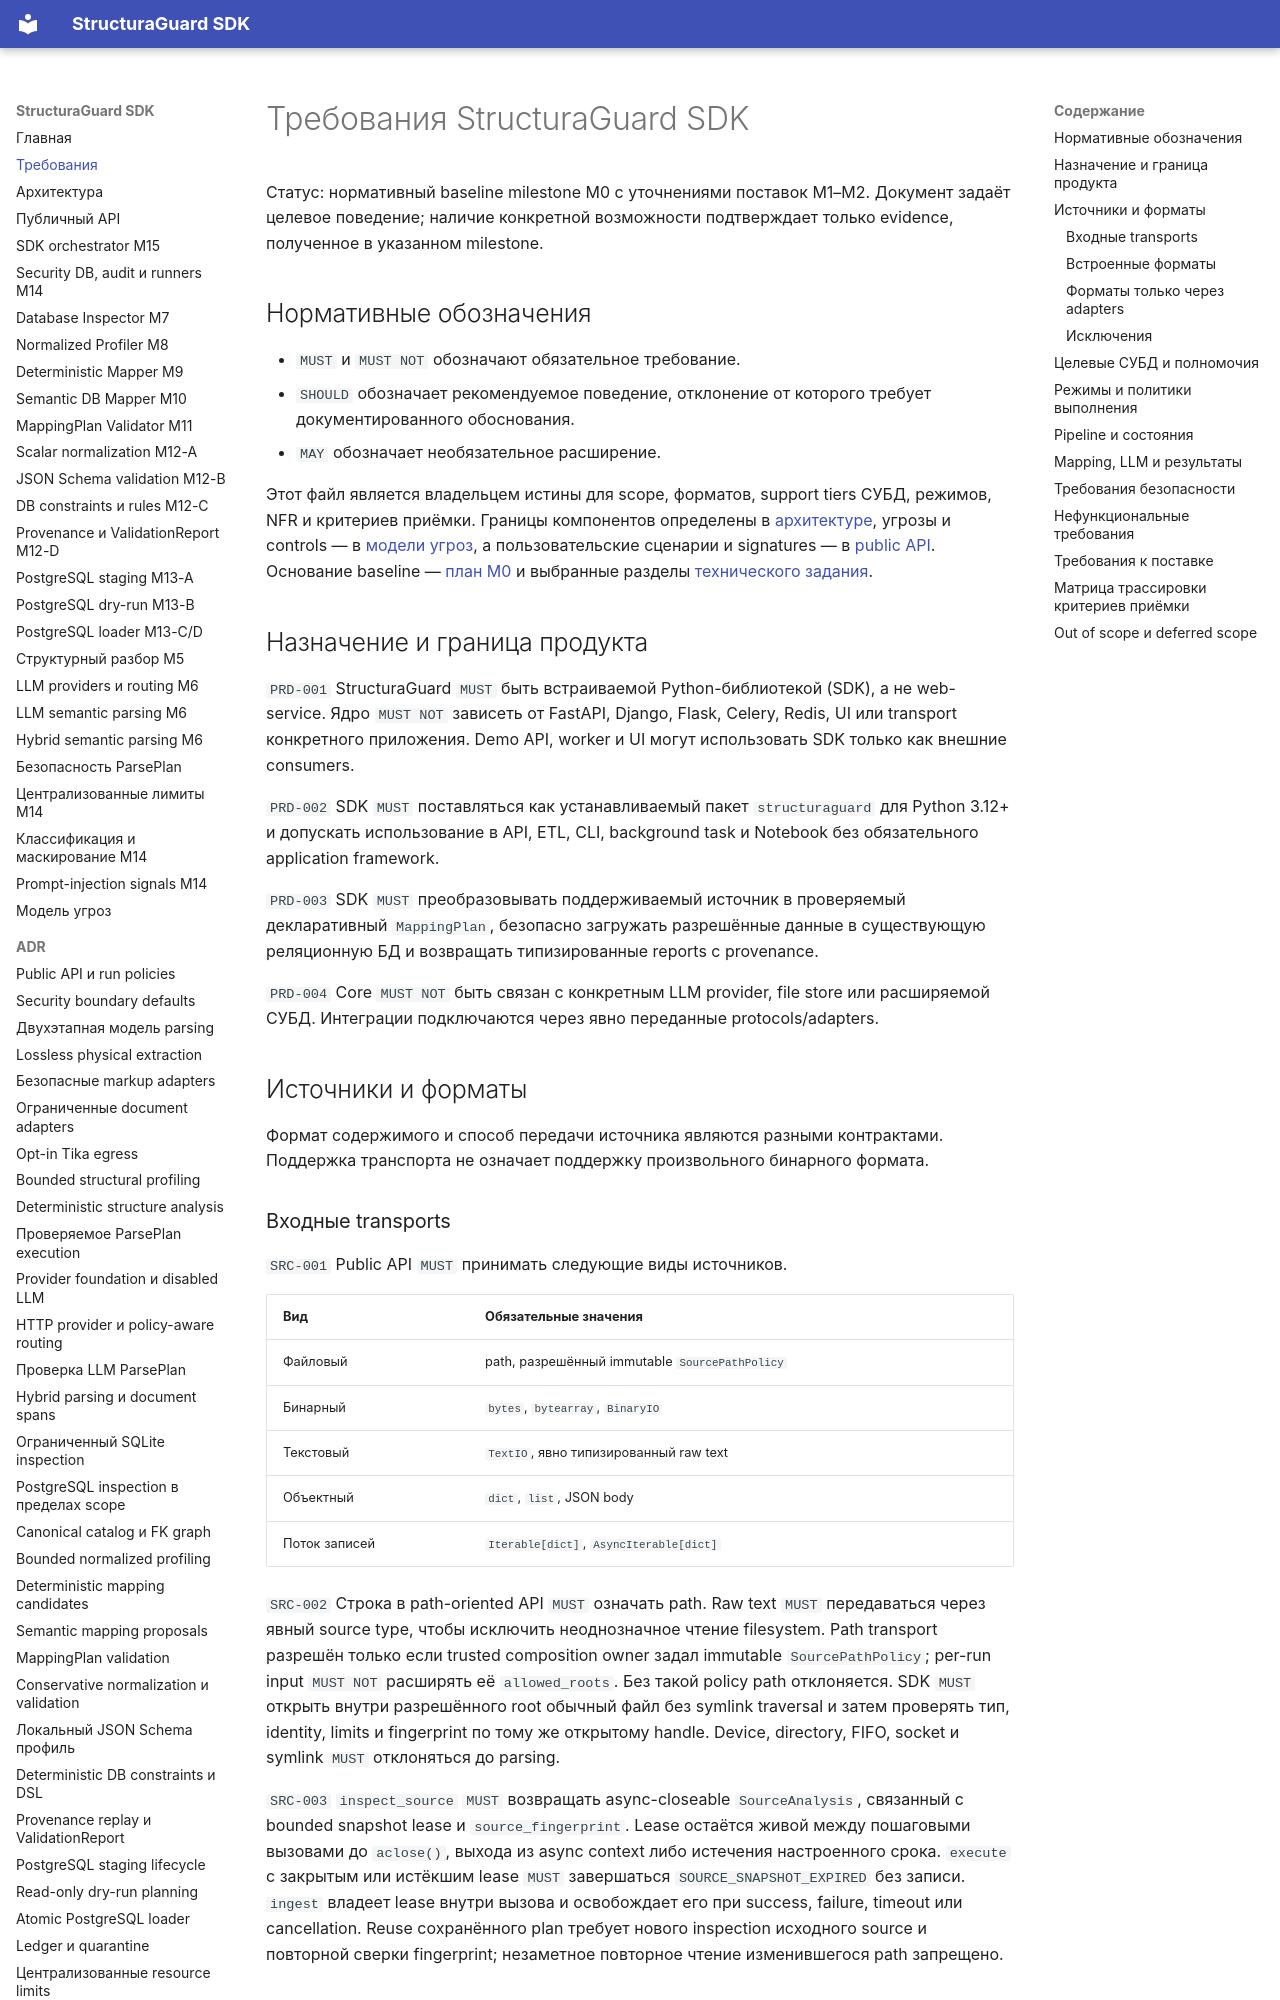

repository: NevermoreKatana/structuraguard · page: requirements/index.html · generator: mkdocs

# Требования StructuraGuard SDK

Статус: нормативный baseline milestone M0 с уточнениями поставок M1–M2. Документ
задаёт целевое поведение; наличие конкретной возможности подтверждает только
evidence, полученное в указанном milestone.

## Нормативные обозначения

- `MUST` и `MUST NOT` обозначают обязательное требование.
- `SHOULD` обозначает рекомендуемое поведение, отклонение от которого требует
  документированного обоснования.
- `MAY` обозначает необязательное расширение.

Этот файл является владельцем истины для scope, форматов, support tiers СУБД,
режимов, NFR и критериев приёмки. Границы компонентов определены в
[архитектуре](architecture.md), угрозы и controls — в
[модели угроз](threat-model.md), а пользовательские сценарии и signatures — в
[public API](public-api.md). Основание baseline —
[план M0](plans/M00_requirements.md) и выбранные разделы
[технического задания](https://github.com/NevermoreKatana/structuraguard/blob/main/StructuraGuard_SDK_Technical_Specification.md).

## Назначение и граница продукта

`PRD-001` StructuraGuard `MUST` быть встраиваемой Python-библиотекой (SDK), а
не web-service. Ядро `MUST NOT` зависеть от FastAPI, Django, Flask, Celery,
Redis, UI или transport конкретного приложения. Demo API, worker и UI могут
использовать SDK только как внешние consumers.

`PRD-002` SDK `MUST` поставляться как устанавливаемый пакет `structuraguard`
для Python 3.12+ и допускать использование в API, ETL, CLI, background task и
Notebook без обязательного application framework.

`PRD-003` SDK `MUST` преобразовывать поддерживаемый источник в проверяемый
декларативный `MappingPlan`, безопасно загружать разрешённые данные в
существующую реляционную БД и возвращать типизированные reports с provenance.

`PRD-004` Core `MUST NOT` быть связан с конкретным LLM provider, file store или
расширяемой СУБД. Интеграции подключаются через явно переданные
protocols/adapters.

## Источники и форматы

Формат содержимого и способ передачи источника являются разными контрактами.
Поддержка транспорта не означает поддержку произвольного бинарного формата.

### Входные transports

`SRC-001` Public API `MUST` принимать следующие виды источников.

| Вид | Обязательные значения |
| --- | --- |
| Файловый | path, разрешённый immutable `SourcePathPolicy` |
| Бинарный | `bytes`, `bytearray`, `BinaryIO` |
| Текстовый | `TextIO`, явно типизированный raw text |
| Объектный | `dict`, `list`, JSON body |
| Поток записей | `Iterable[dict]`, `AsyncIterable[dict]` |

`SRC-002` Строка в path-oriented API `MUST` означать path. Raw text `MUST`
передаваться через явный source type, чтобы исключить неоднозначное чтение
filesystem. Path transport разрешён только если trusted composition owner
задал immutable `SourcePathPolicy`; per-run input `MUST NOT` расширять её
`allowed_roots`. Без такой policy path отклоняется. SDK `MUST` открыть внутри
разрешённого root обычный файл без symlink traversal и затем проверять тип,
identity, limits и fingerprint по тому же открытому handle. Device, directory,
FIFO, socket и symlink `MUST` отклоняться до parsing.

`SRC-003` `inspect_source` `MUST` возвращать async-closeable `SourceAnalysis`,
связанный с bounded snapshot lease и `source_fingerprint`. Lease остаётся живой
между пошаговыми вызовами до `aclose()`, выхода из async context либо истечения
настроенного срока. `execute` с закрытым или истёкшим lease `MUST` завершаться
`SOURCE_SNAPSHOT_EXPIRED` без записи. `ingest` владеет lease внутри вызова и
освобождает его при success, failure, timeout или cancellation. Reuse
сохранённого plan требует нового inspection исходного source и повторной сверки
fingerprint; незаметное повторное чтение изменившегося path запрещено.
